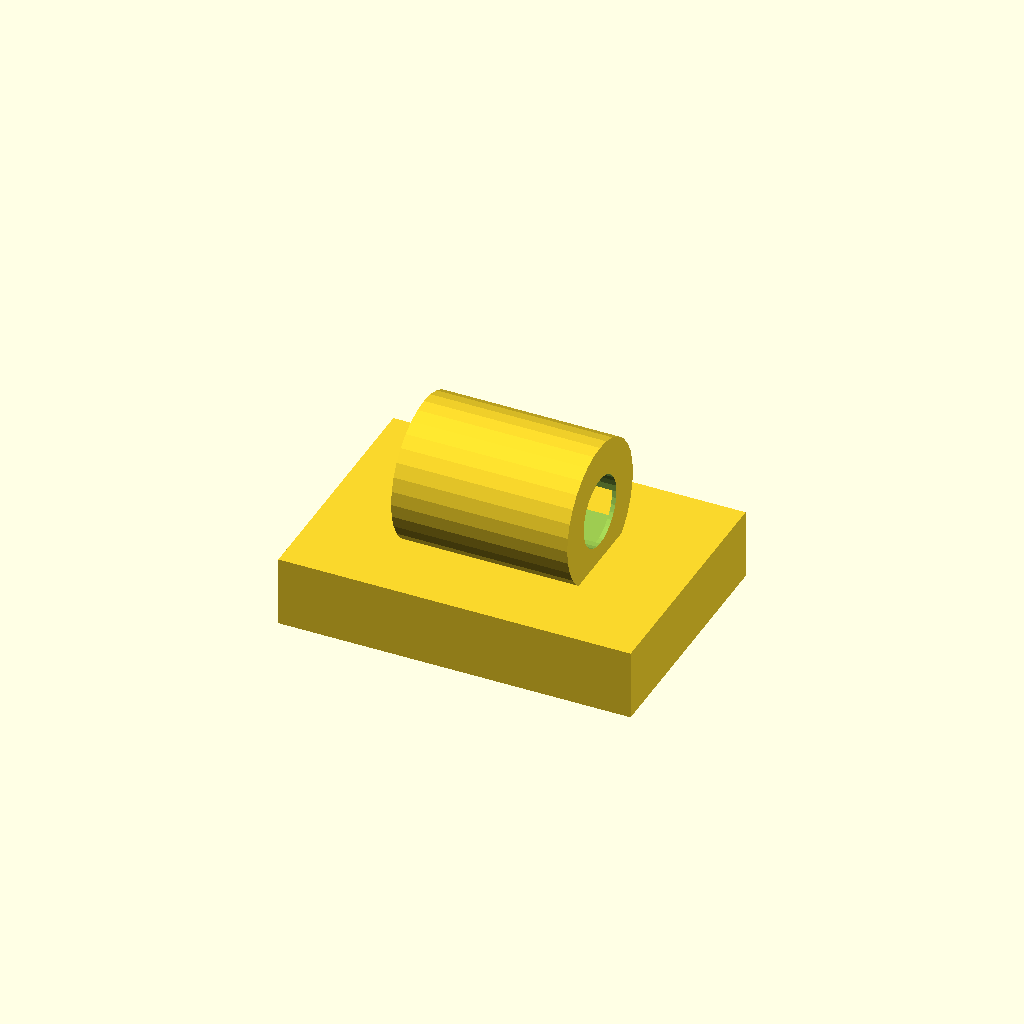
Cell 1: the model at its default parameters.
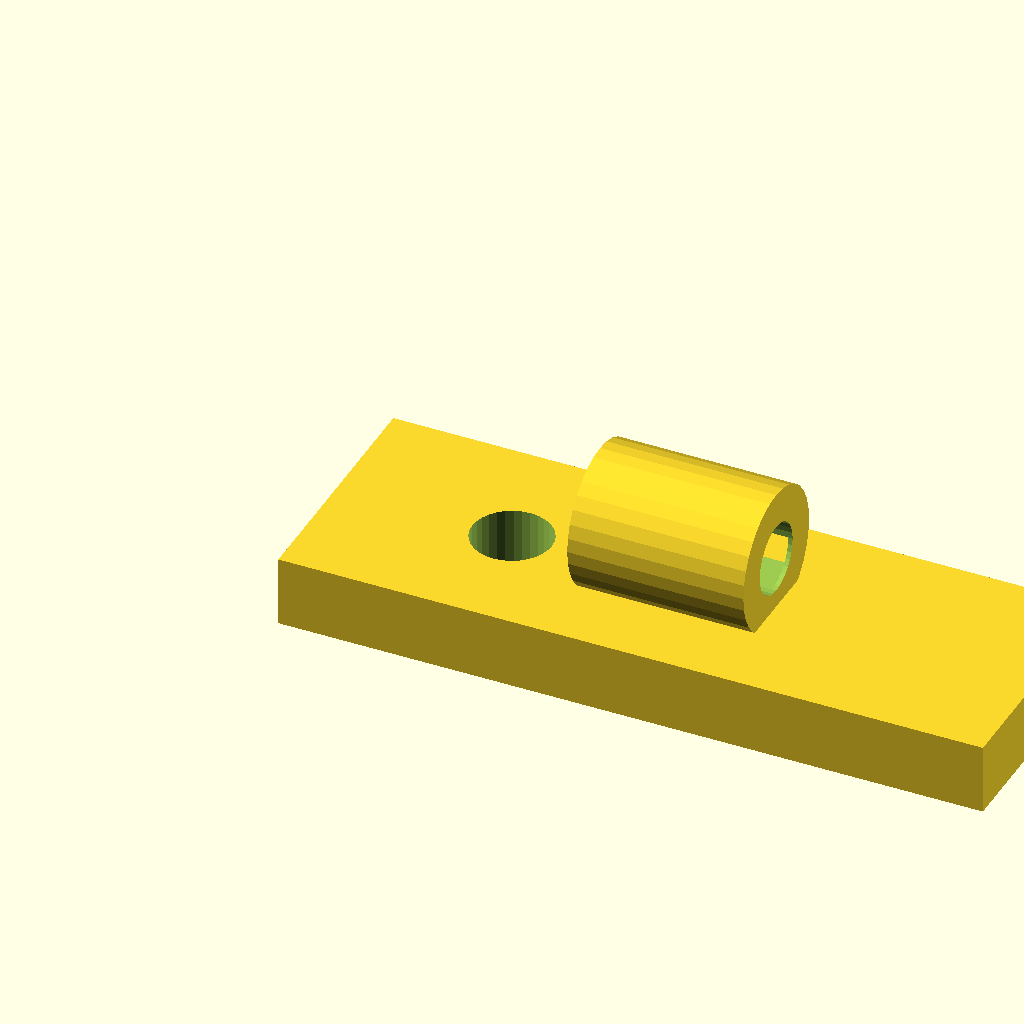
Cell 2: foot_w = 40 (everything else at default).
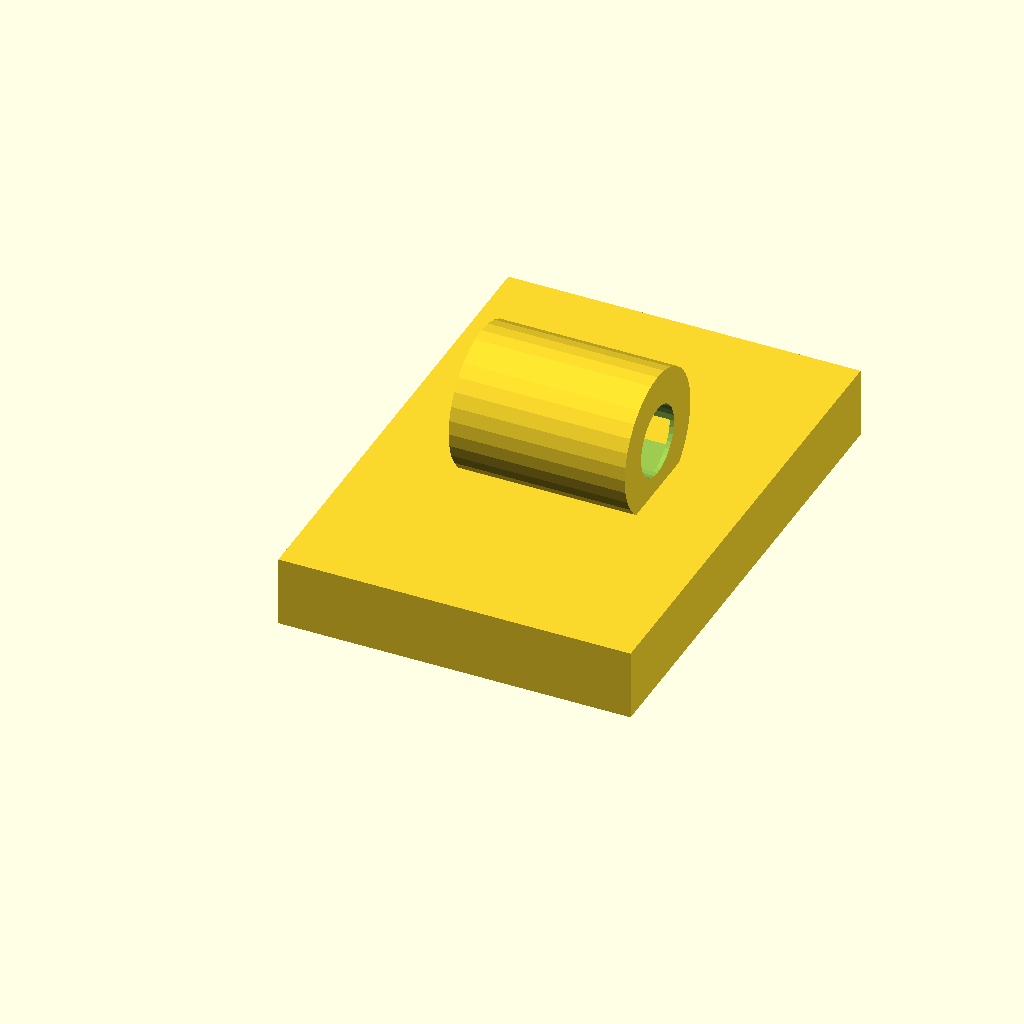
Cell 3: foot_d = 28 (everything else at default).
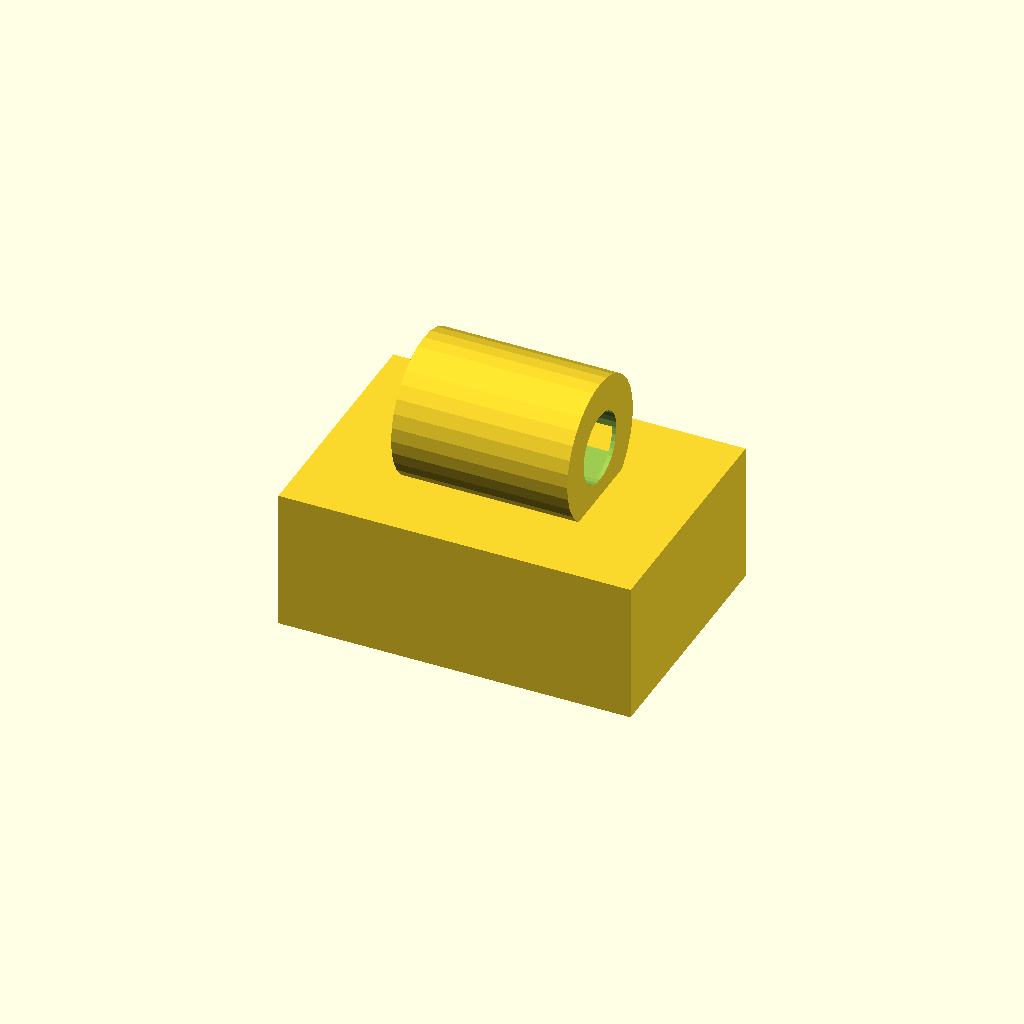
Cell 4: the same model with foot_t = 8.
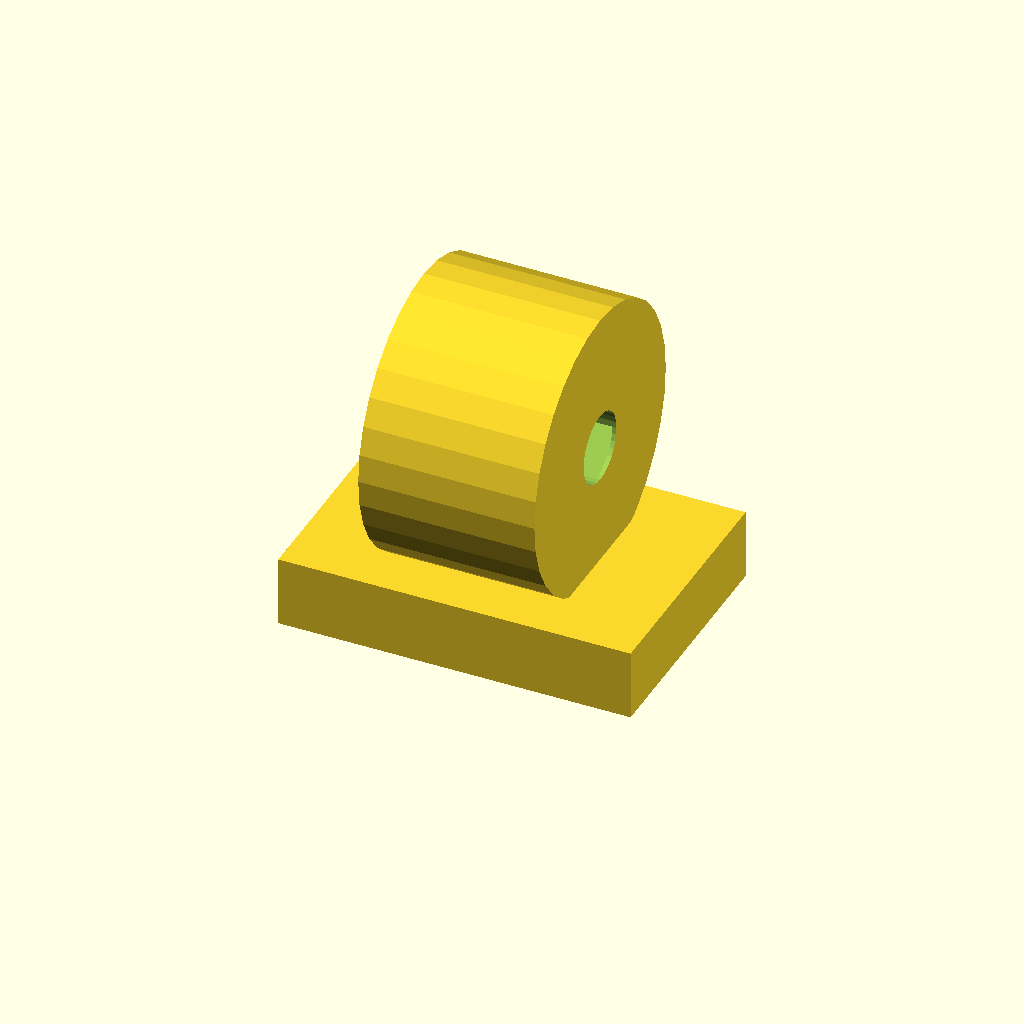
Cell 5: hose_seat_d = 16 (everything else at default).
One fixed orthographic camera (rotation 55°, 0°, 25°; colour scheme Cornfield) for every cell.
OpenSCAD source file optional_data/gen2/clips/part_0071.scad:
$fn = 32;

// ----------------------------------------------------------------------
// Cable clip: cable 4 mm, clamp 8 mm, base 20 mm
// ----------------------------------------------------------------------

// --- parameters (mm) ---
foot_w = 20;              // base length, X
foot_d = 14;              // base width, Y
foot_t = 4;               // base thickness
hose_seat_d = 8;          // clamp outside diameter
ring_t = 2;               // clamp wall
cable_d = 4;              // cable opening
ring_w = 10;              // clamp width along the cable
screw_d = 4.5;            // screw clearance
throat = 2.48;            // snap throat width
sink = 1;                 // overlap of the clamp into the base

module base() {
  cube([foot_w, foot_d, foot_t]);
}

module clamp() {
  translate([foot_w / 2, foot_d / 2, foot_t + hose_seat_d / 2 - sink]) rotate([0, 90, 0])
    cylinder(h = ring_w, d = hose_seat_d, center = true);
}

difference() {
  union() {
    base();
    clamp();
  }
  translate([foot_w / 2, foot_d / 2, foot_t + hose_seat_d / 2 - sink]) rotate([0, 90, 0]) translate([0, 0, -ring_w / 2 - 1]) cylinder(h = ring_w + 2, d = cable_d);
  /* snap throat: the opening is narrower than the cable */
  translate([foot_w / 2 - throat / 2, foot_d / 2, foot_t + hose_seat_d / 2 - sink]) rotate([0, 90, 0]) translate([0, 0, -ring_w / 2 - 1]) cube([throat, hose_seat_d + 2, ring_w + 2]);
  translate([10, foot_d / 2, -1]) cylinder(h = foot_t + 2, d = screw_d);
}
Parameter table extracted from the source (name, type, default, range or options):
foot_w: number, default 20
foot_d: number, default 14
foot_t: number, default 4
hose_seat_d: number, default 8
ring_t: number, default 2
cable_d: number, default 4
ring_w: number, default 10
screw_d: number, default 4.5
throat: number, default 2.48
sink: number, default 1
